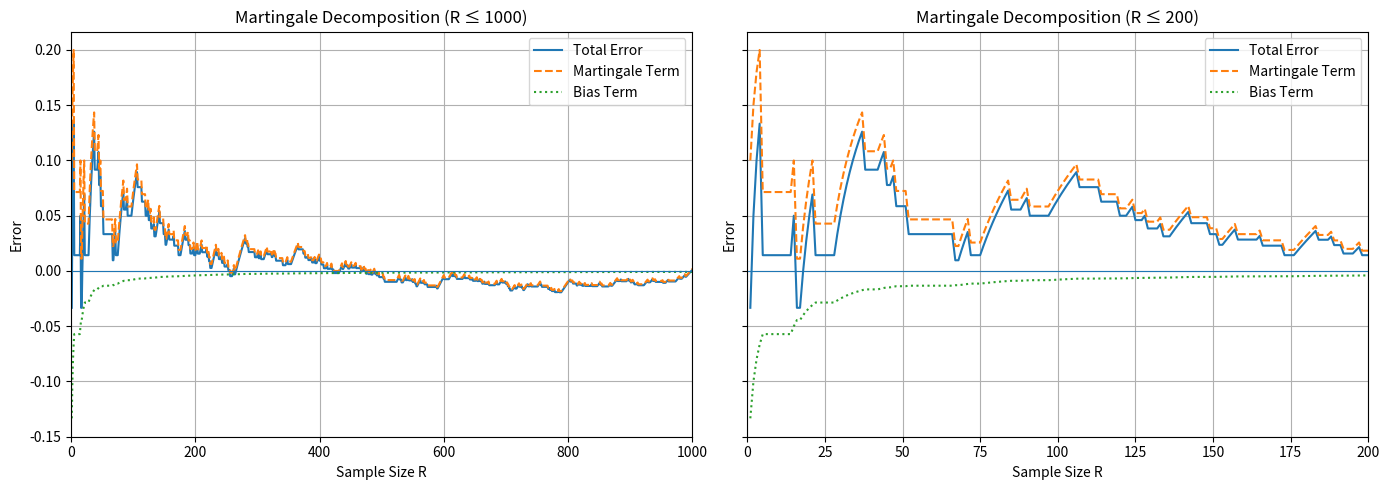

Write the Python code that produced this figure.

import numpy as np
import matplotlib.pyplot as plt

# SIMULATION FUNCTION

def simulate_markov_chain(R, p11, p01, seed=None):
  
    if seed is not None:
        np.random.seed(seed)

    w = np.zeros(R + 1)
    w[0] = 1  

    for t in range(1, R + 1):
        if w[t - 1] == 1:
            w[t] = np.random.rand() < p11
        else:
            w[t] = np.random.rand() < p01

    return w

# MARTINGALE DECOMPOSITION

def martingale_decomposition(w, rho_star):

    S_I = 0  
    S_J = 0  
    M_R = 0

    errors = []
    martingale_terms = []
    bias_terms = []

    for t in range(1, len(w)):

        J_t = 1 if w[t - 1] == 1 else 0
        I_t = 1 if (w[t - 1] == 1 and w[t] == 1) else 0

        S_I += I_t
        S_J += J_t

        # martingale increment
        D_t = I_t - J_t * rho_star
        M_R += D_t

        # estimator
        rho_hat = (S_I + 1) / (S_J + 2)

        # decomposition
        noise = M_R / (S_J + 2)
        bias = (1 - 2 * rho_star) / (S_J + 2)
        total_error = rho_hat - rho_star

        errors.append(total_error)
        martingale_terms.append(noise)
        bias_terms.append(bias)

    return errors, martingale_terms, bias_terms

# PLOTTING

def plot_results(R_vals, errors, martingale_terms, bias_terms):

    fig, (ax1, ax2) = plt.subplots(1, 2, figsize=(14, 5), sharey=True)

    for ax, xlim in zip((ax1, ax2), (len(R_vals), 200)):
        ax.plot(R_vals, errors, label='Total Error')
        ax.plot(R_vals, martingale_terms, linestyle='--', label='Martingale Term')
        ax.plot(R_vals, bias_terms, linestyle=':', label='Bias Term')

        ax.axhline(0, linewidth=0.8)
        ax.set_xlim(0, xlim)
        ax.set_xlabel('Sample Size R')
        ax.set_ylabel('Error')
        ax.set_title(f'Martingale Decomposition (R ≤ {xlim})')
        ax.grid()
        ax.legend()

    plt.tight_layout()
    plt.show()

# MAIN SCRIPT

def main():
    # PARAMETERS
    R_max = 1000
    p11 = 0.7
    p01 = 0.3
    rho_star = p11

    # SIMULATION
    w = simulate_markov_chain(R_max, p11, p01, seed=123)

    # DECOMPOSITION
    errors, martingale_terms, bias_terms = martingale_decomposition(w, rho_star)

    # PLOT
    R_vals = np.arange(1, R_max + 1)
    plot_results(R_vals, errors, martingale_terms, bias_terms)


if __name__ == "__main__":
    main()
